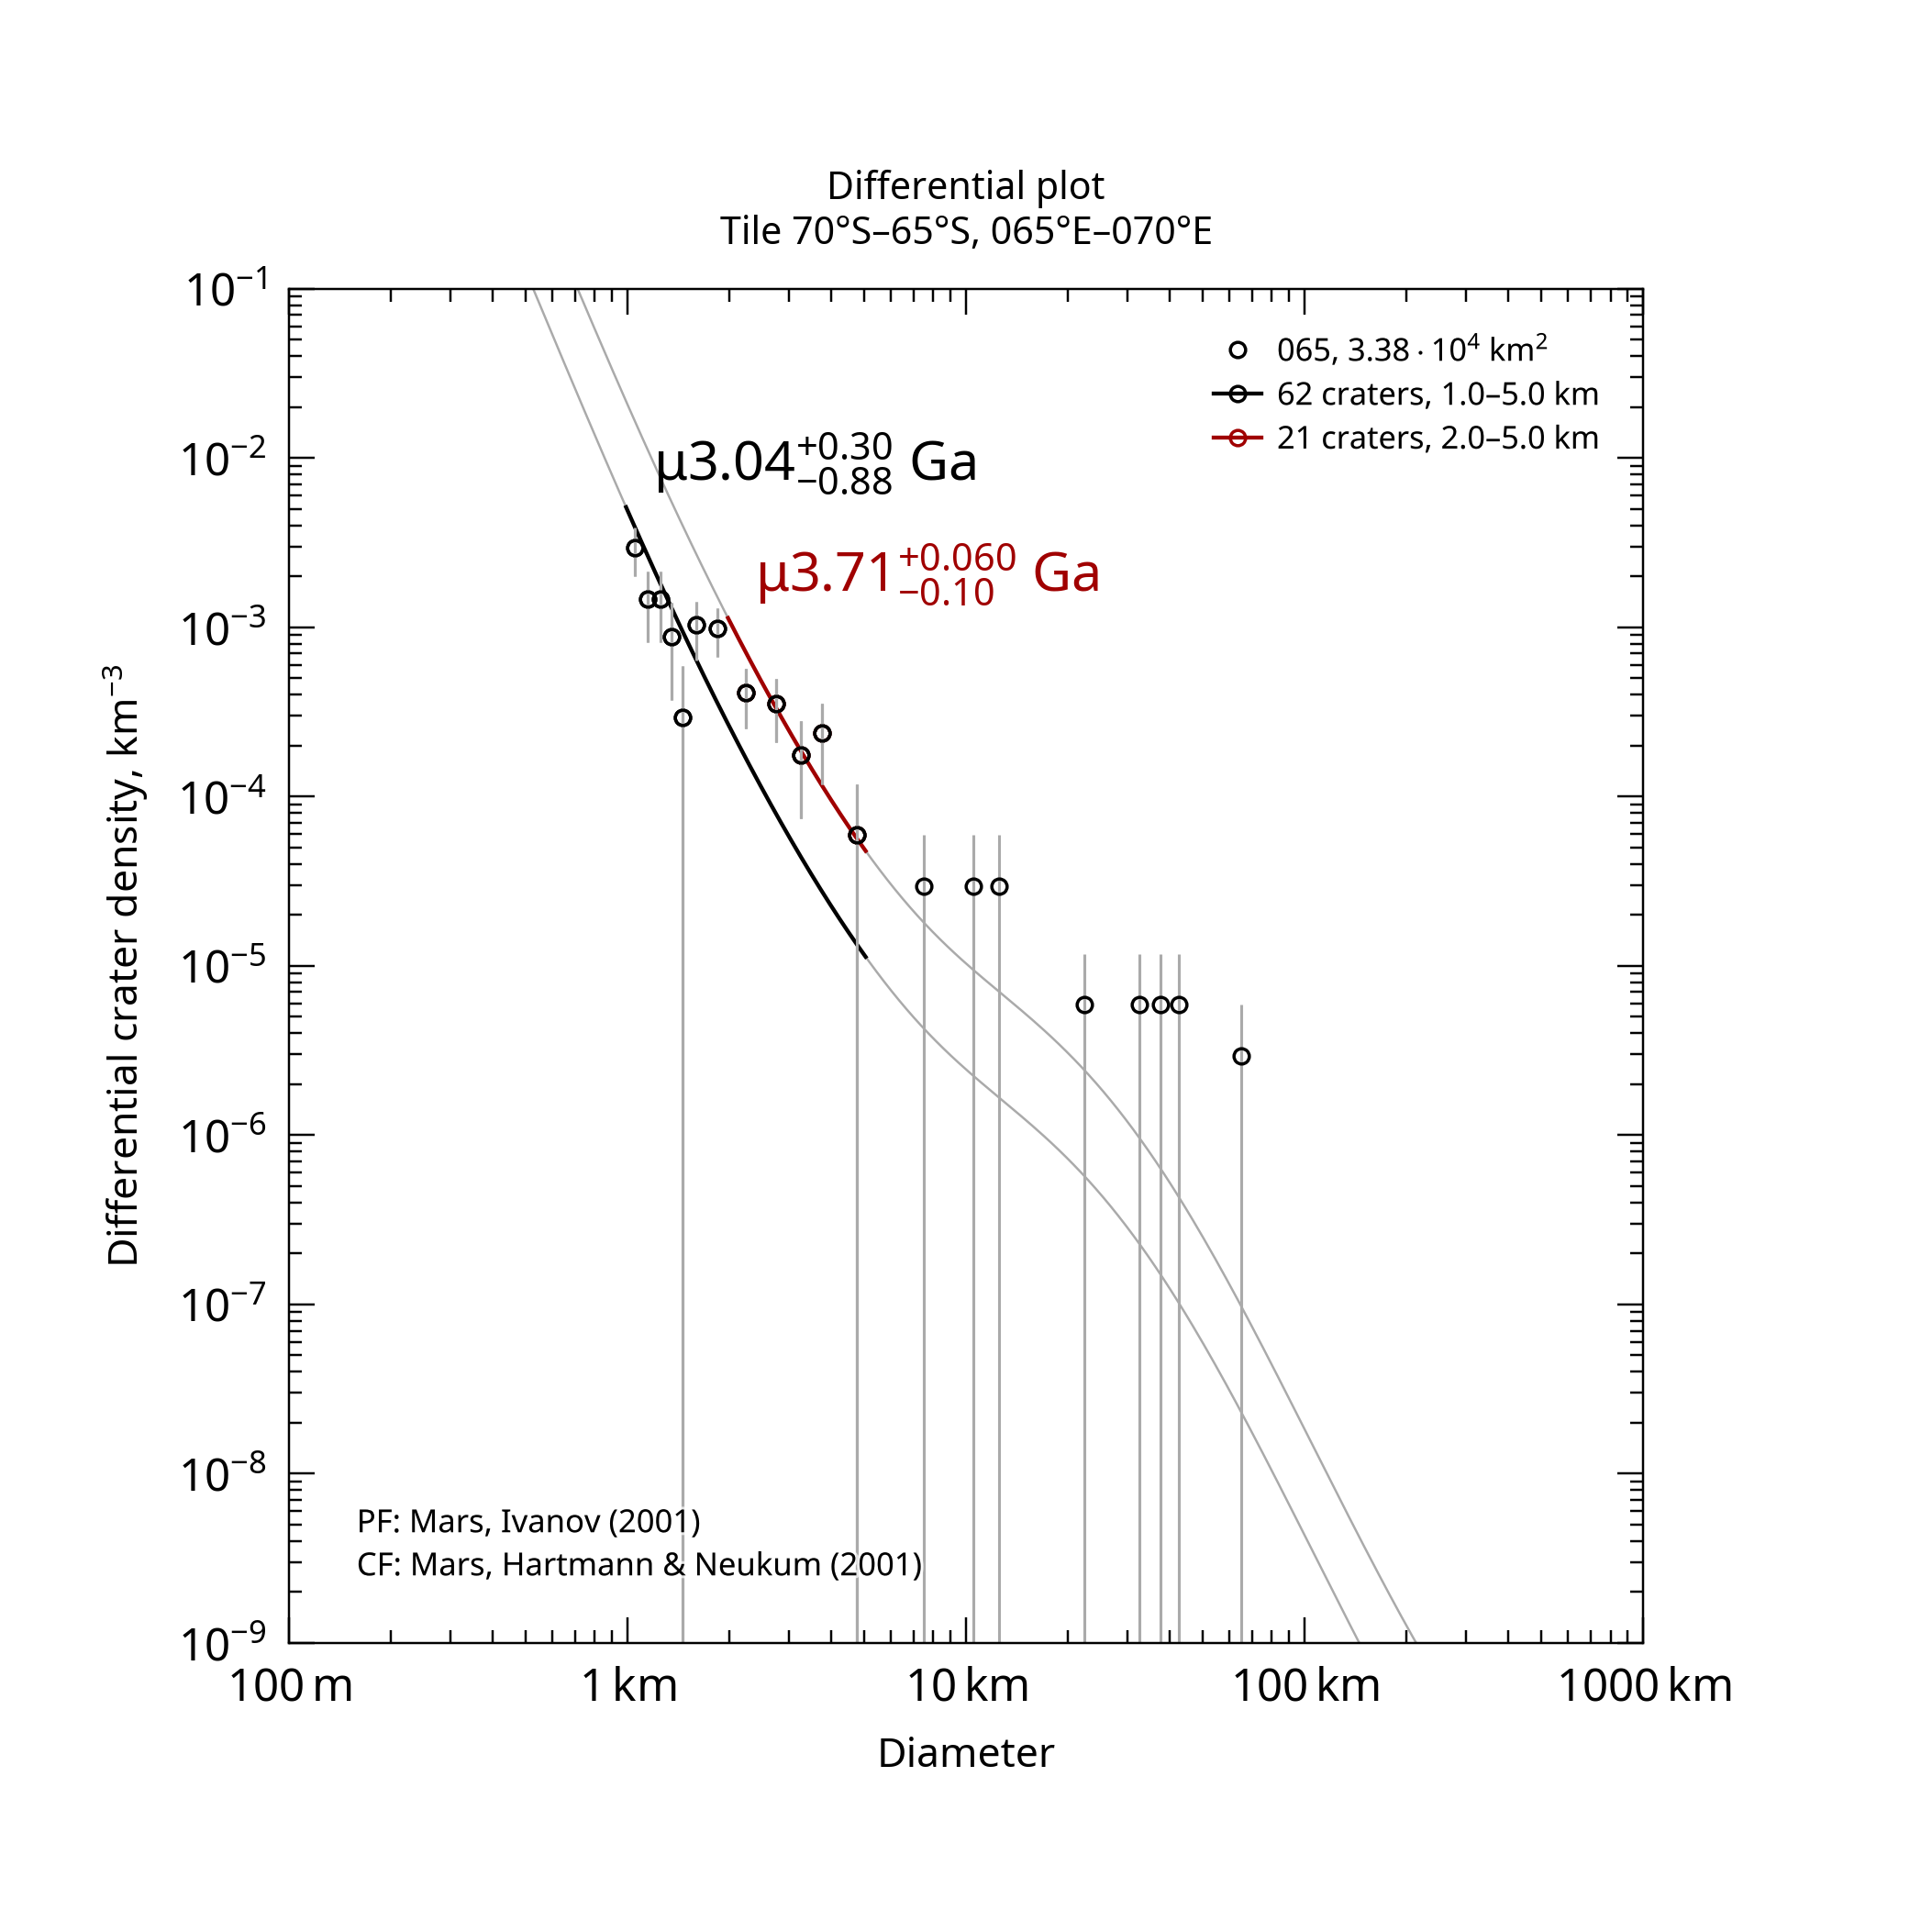

The table this chart was drawn from, first rows:
, , , , , , , , , , , , , , , , , , , , Formatted values [paste MathML into Word…
, , , , , , , , , , , , , , , , , , , , , MathML, , Latex
Name, Area, Binning, d_min, d_max, Method, Resurf, N, N_event, Age, Age-, Age+, a0, a0-, a0+, N(1), N(1)-, N(1)+, Source, , Range, Age, N(1), Age
065, 33850, pseudo-log, 1, 5, d-fit, 0, 62.0, 62, 3.04, 2.16, 3.34, -2.815, -2.977, -2.698, 1.53e-03, 1.05e-03, 2.01e-03, tiles_scc/tile_lat-70_lon+065.scc, , 1.0–5.0 km, <math xmlns="http://www.w3.org/1998/Math…, <math xmlns="http://www.w3.org/1998/Math…, $\mu3.04^{+0.30}_{-0.88}$ Ga
065, 33850, pseudo-log, 2, 5, d-fit, 0, 21.0, 21, 3.71, 3.61, 3.77, -2.19, -2.392, -2.052, 6.46e-03, 4.05e-03, 8.87e-03, tiles_scc/tile_lat-70_lon+065.scc, , 2.0–5.0 km, <math xmlns="http://www.w3.org/1998/Math…, <math xmlns="http://www.w3.org/1998/Math…, $\mu3.71^{+0.060}_{-0.10}$ Ga
